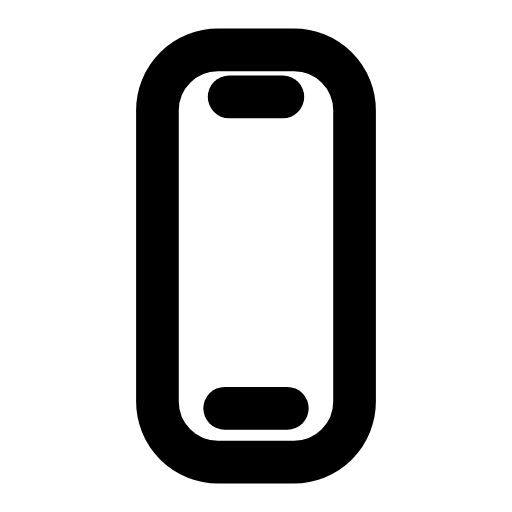
t = 0.00 s
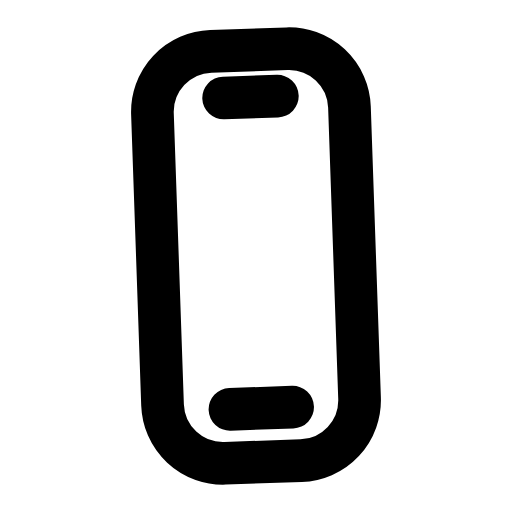
t = 0.25 s
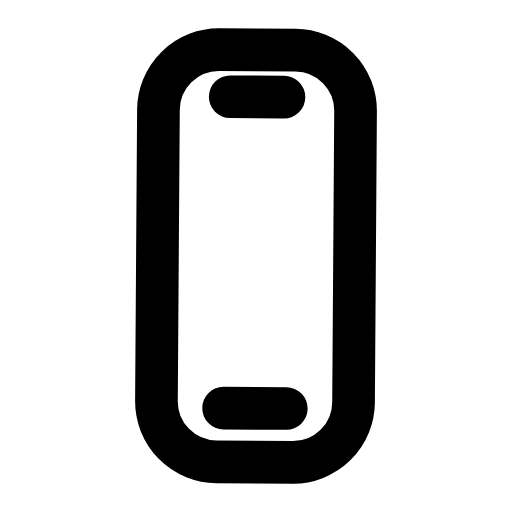
t = 0.50 s
t = 0.73 s: frame unchanged from t = 0.00 s, image omitted
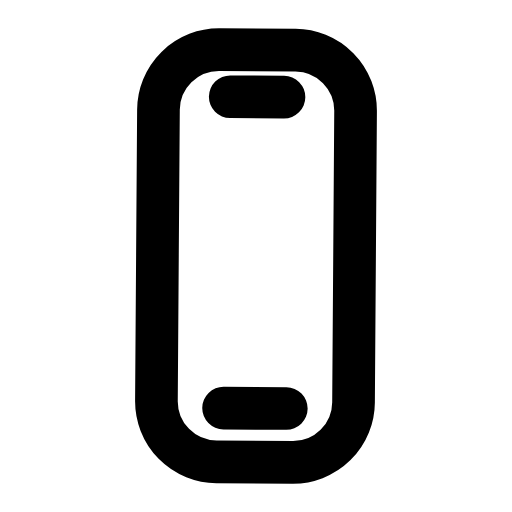
t = 0.99 s
t = 1.25 s: frame unchanged from t = 0.00 s, image omitted

The animated SVG that drew these frames (rendered in a browser with its animation timeline set to each time). Animation: 1 SMIL element (animateTransform=1); one cycle of 1.50 s, repeats indefinitely.

<svg xmlns="http://www.w3.org/2000/svg" width="24" height="24" viewBox="0 0 24 24" fill="none"><g transform="translate(-0.6 -0.6) scale(1.05)"><g><animateTransform attributeName="transform" type="rotate" values="0 12 12;0 12 12;-2.4 12 12;0.3999999999999999 12 12;0 12 12;0 12 12;0.3999999999999999 12 12;-2.4 12 12;0 12 12;0 12 12;0 12 12" keyTimes="0;0.135;0.2475;0.36;0.45;0.6;0.66;0.735;0.81;0.9;1" dur="1.5s" repeatCount="indefinite" calcMode="spline" keySplines="0.16 1 0.3 1;0.16 1 0.3 1;0.16 1 0.3 1;0.16 1 0.3 1;0.16 1 0.3 1;0.16 1 0.3 1;0.16 1 0.3 1;0.16 1 0.3 1;0.16 1 0.3 1;0.16 1 0.3 1"/><rect stroke="currentColor" stroke-width="1.905" stroke-linecap="round" stroke-linejoin="round" fill="none" x="7.6" y="2.8" width="8.8" height="18.4" rx="2.7"></rect><line stroke="currentColor" stroke-width="1.905" stroke-linecap="round" stroke-linejoin="round" fill="none" x1="10.8" y1="4.9" x2="13.2" y2="4.9"></line><line stroke="currentColor" stroke-width="1.905" stroke-linecap="round" stroke-linejoin="round" fill="none" x1="10.6" y1="18.8" x2="13.4" y2="18.8"></line></g></g></svg>
